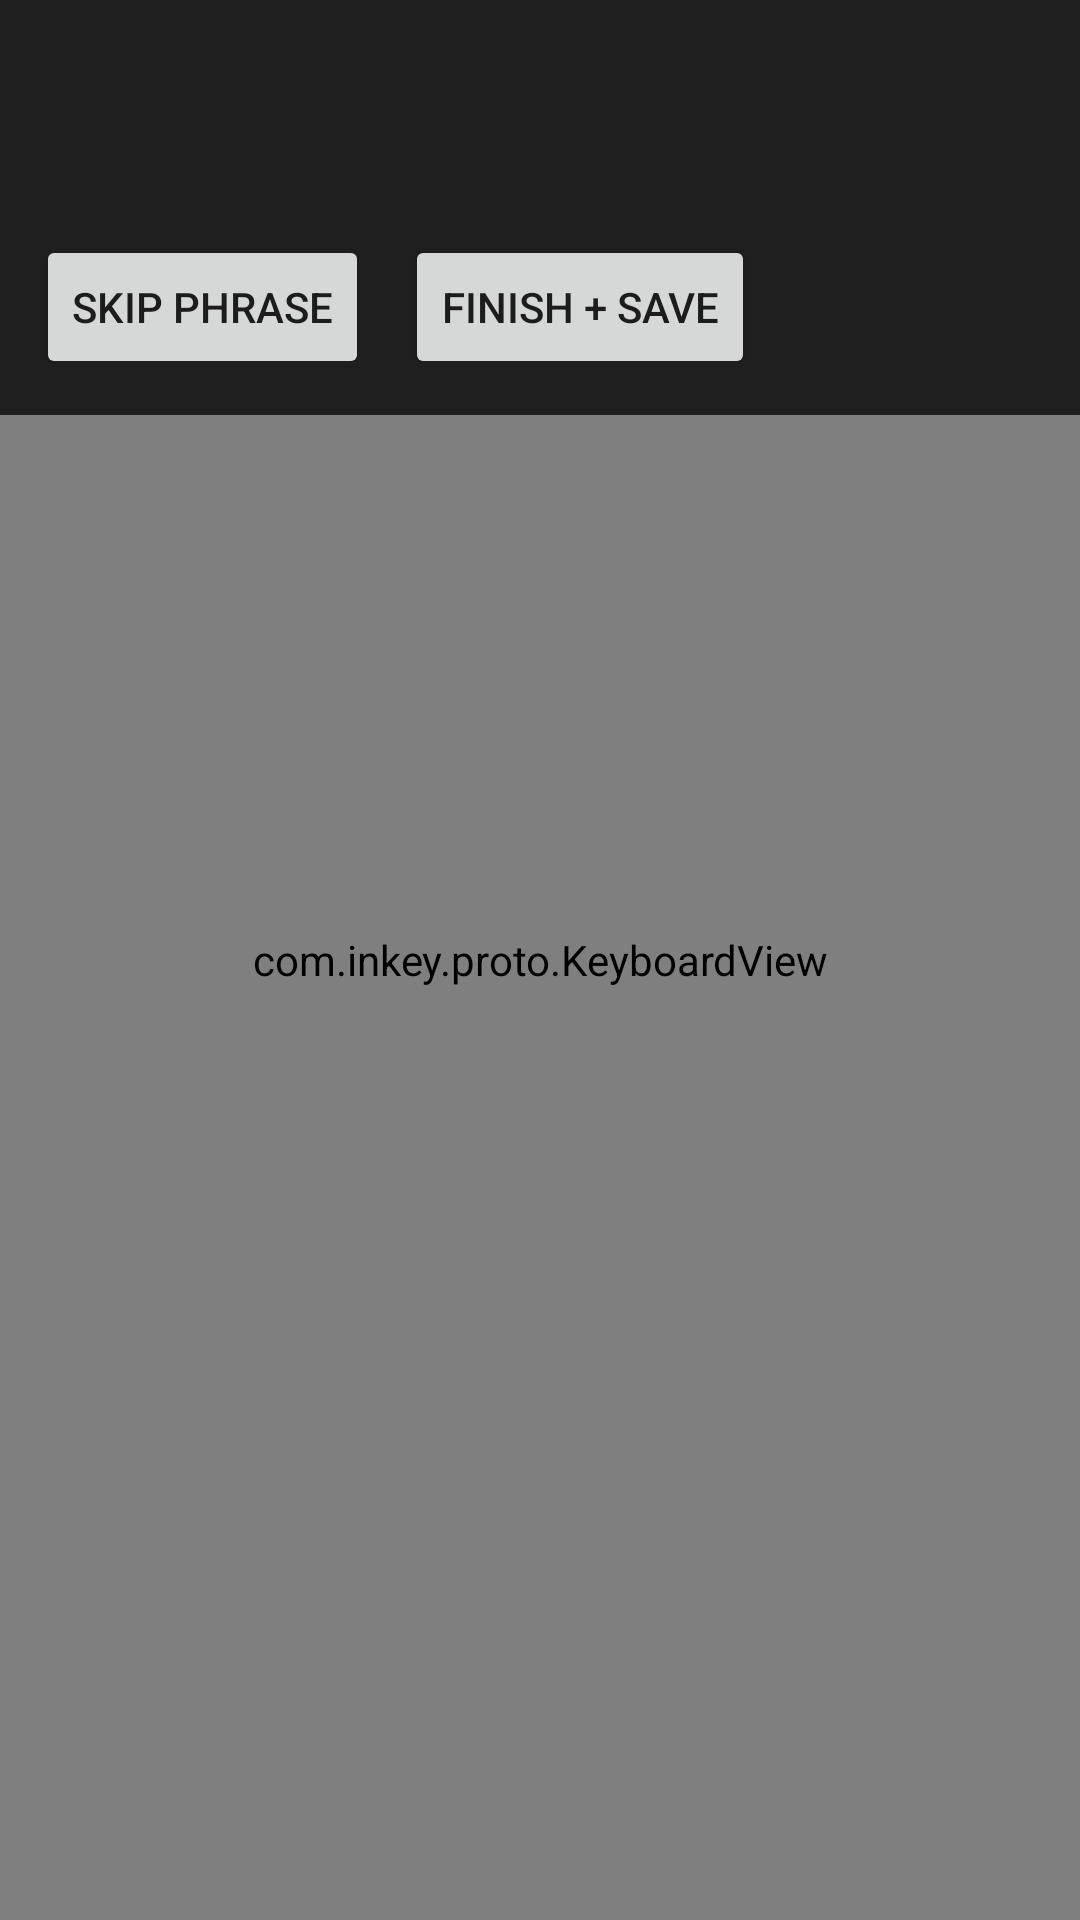

The Android layout XML behind this screen, and the referenced resources:
<!-- AndroidManifest.xml: application theme Theme.InKey -->
<!-- res/layout/activity_training.xml -->
<?xml version="1.0" encoding="utf-8"?>
<FrameLayout xmlns:android="http://schemas.android.com/apk/res/android"
    android:layout_width="match_parent"
    android:layout_height="match_parent">

    <androidx.camera.view.PreviewView
        android:id="@+id/trainPreviewView"
        android:layout_width="match_parent"
        android:layout_height="match_parent" />

    <com.inkey.proto.KeyboardView
        android:id="@+id/trainKeyboardView"
        android:layout_width="match_parent"
        android:layout_height="match_parent" />

    <LinearLayout
        android:layout_width="match_parent"
        android:layout_height="wrap_content"
        android:layout_gravity="top"
        android:background="#C0000000"
        android:orientation="vertical"
        android:padding="12dp">

        <TextView
            android:id="@+id/targetText"
            android:layout_width="match_parent"
            android:layout_height="wrap_content"
            android:fontFamily="monospace"
            android:textColor="#FFEB3B"
            android:textSize="18sp" />

        <TextView
            android:id="@+id/trainTypedText"
            android:layout_width="match_parent"
            android:layout_height="wrap_content"
            android:fontFamily="monospace"
            android:textColor="#FFFFFF"
            android:textSize="18sp" />

        <TextView
            android:id="@+id/progressText"
            android:layout_width="match_parent"
            android:layout_height="wrap_content"
            android:textColor="#9BA1B0"
            android:textSize="13sp" />

        <LinearLayout
            android:layout_width="wrap_content"
            android:layout_height="wrap_content"
            android:orientation="horizontal">

            <Button
                android:id="@+id/nextPhraseBtn"
                android:layout_width="wrap_content"
                android:layout_height="wrap_content"
                android:text="Skip phrase" />

            <Button
                android:id="@+id/finishBtn"
                android:layout_width="wrap_content"
                android:layout_height="wrap_content"
                android:layout_marginStart="12dp"
                android:text="Finish + save" />
        </LinearLayout>
    </LinearLayout>
</FrameLayout>
<!-- resources referenced by this layout -->
<resources>
  <style name="Theme.InKey" parent="Theme.AppCompat.DayNight.NoActionBar">
          <item name="android:windowBackground">@android:color/black</item>
      </style>
</resources>
